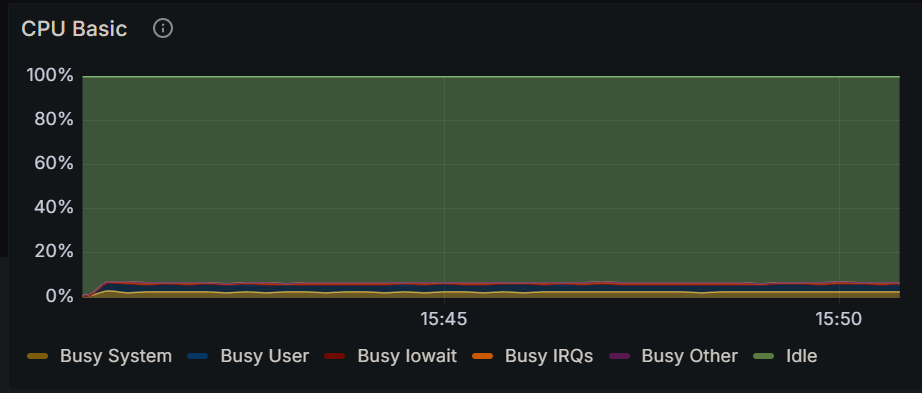

The data file committed next to this chart (first rows):
Time, Busy System, Busy User, Busy Iowait, Busy IRQs, Busy Other, Idle
2024-12-15 15:40:15, 0.142%, 0.204%, 0.00833%, 0.0250%, 0%, 99.6%
2024-12-15 15:40:30, 0.471%, 0.350%, 0.0709%, 0.0709%, 0%, 99.1%
2024-12-15 15:40:45, 2.95%, 3.39%, 0.0125%, 0.579%, 0%, 92.9%
2024-12-15 15:41:00, 2.20%, 3.87%, 0.00413%, 0.714%, 0%, 92.2%
2024-12-15 15:41:15, 2.34%, 3.50%, 0%, 0.721%, 0%, 93.1%
2024-12-15 15:41:30, 2.38%, 3.69%, 0%, 0.636%, 0%, 92.9%
2024-12-15 15:41:45, 2.29%, 3.41%, 0%, 0.729%, 0%, 93.1%
2024-12-15 15:42:00, 2.53%, 3.35%, 0%, 0.722%, 0%, 92.8%
2024-12-15 15:42:15, 2.17%, 3.44%, 0.00417%, 0.583%, 0%, 93.1%
2024-12-15 15:42:30, 2.39%, 3.32%, 0.145%, 0.756%, 0%, 92.7%
2024-12-15 15:42:45, 2.24%, 3.48%, 0%, 0.638%, 0%, 93.1%
2024-12-15 15:43:00, 2.30%, 3.29%, 0.00415%, 0.689%, 0%, 92.8%
2024-12-15 15:43:15, 2.31%, 3.40%, 0.00833%, 0.771%, 0%, 93.2%
2024-12-15 15:43:30, 2.11%, 3.74%, 0%, 0.669%, 0%, 92.9%
2024-12-15 15:43:45, 2.28%, 3.47%, 0%, 0.658%, 0%, 93.2%
2024-12-15 15:44:00, 2.39%, 3.46%, 0%, 0.697%, 0%, 92.8%
2024-12-15 15:44:15, 2.15%, 3.62%, 0%, 0.608%, 0%, 93.1%
2024-12-15 15:44:30, 2.28%, 3.45%, 0.136%, 0.744%, 0%, 92.2%
2024-12-15 15:44:45, 2.22%, 3.60%, 0%, 0.742%, 0%, 93.2%
2024-12-15 15:45:00, 2.47%, 3.53%, 0%, 0.744%, 0%, 92.8%
2024-12-15 15:45:15, 2.35%, 3.39%, 0.0125%, 0.633%, 0%, 93.1%
2024-12-15 15:45:30, 2.16%, 3.65%, 0%, 0.780%, 0%, 92.8%
2024-12-15 15:45:45, 2.37%, 3.59%, 0%, 0.683%, 0%, 93.1%
2024-12-15 15:46:00, 2.20%, 3.70%, 0.00415%, 0.764%, 0%, 92.8%
2024-12-15 15:46:15, 2.31%, 3.54%, 0.00417%, 0.796%, 0%, 93.1%
2024-12-15 15:46:30, 2.40%, 3.54%, 0.135%, 0.774%, 0%, 94.4%
2024-12-15 15:46:45, 2.39%, 3.44%, 0.00417%, 0.750%, 0%, 93.1%
2024-12-15 15:47:00, 2.49%, 3.81%, 0%, 0.736%, 0%, 92.3%
2024-12-15 15:47:15, 2.48%, 3.39%, 0.00417%, 0.754%, 0%, 93.0%
2024-12-15 15:47:30, 2.25%, 3.47%, 0%, 0.714%, 0%, 92.8%
2024-12-15 15:47:45, 2.38%, 3.47%, 0.00417%, 0.779%, 0%, 93.1%
2024-12-15 15:48:00, 2.37%, 3.49%, 0.00830%, 0.838%, 0%, 92.8%
2024-12-15 15:48:15, 2.24%, 3.60%, 0.0208%, 0.737%, 0%, 93.1%
2024-12-15 15:48:30, 2.31%, 3.40%, 0.128%, 0.712%, 0%, 92.4%
2024-12-15 15:48:45, 2.36%, 3.34%, 0%, 0.650%, 0%, 93.1%
2024-12-15 15:49:00, 2.47%, 3.09%, 0.00413%, 0.682%, 0%, 92.4%
2024-12-15 15:49:15, 2.42%, 3.66%, 0%, 0.584%, 0%, 93.1%
2024-12-15 15:49:30, 2.43%, 3.47%, 0%, 0.787%, 0%, 92.5%
2024-12-15 15:49:45, 2.27%, 3.49%, 0.00417%, 0.637%, 0%, 93.1%
2024-12-15 15:50:00, 2.35%, 3.76%, 0%, 0.683%, 0%, 92.0%
2024-12-15 15:50:15, 2.31%, 3.72%, 0.00417%, 0.712%, 0%, 92.9%
2024-12-15 15:50:30, 2.35%, 3.30%, 0.0206%, 0.615%, 0%, 92.3%
2024-12-15 15:50:45, 2.28%, 3.51%, 0.117%, 0.713%, 0%, 93.0%
